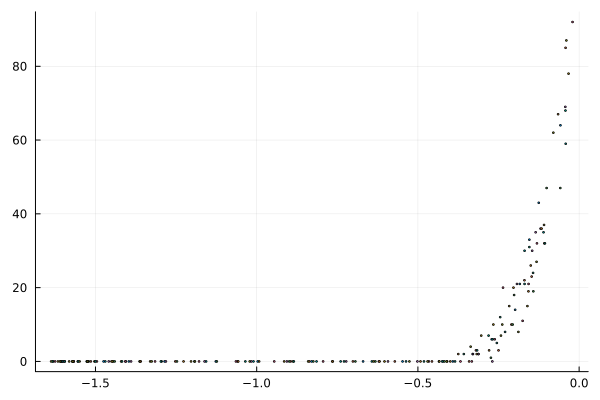

The data file committed next to this chart (first rows):
[64, 43, 33, 21, 14, 6, 2, 0, 0, 0, 0, 0, 0, 0, 0, 0, 0, 0, 0, 0], [85, 32, 23, 22
[-0.058, -0.1252, -0.1544, -0.184, -0.1984, -0.2712, -0.33, -0.3916, -0.422, -0.5476, -0.67, -0.8296, -0.9968, -1.127, -1.286, -1.396, -1.475, -1.526, -1.57, -1.6056], [-0.042, -0.108, -0.1472, -0.1696
0.1, 0.1214, 0.1474, 0.179, 0.2174, 0.264, 0.3206, 0.3893, 0.4727, 0.5739, 0.6969, 0.8463, 1.028, 1.248, 1.515, 1.84, 2.234, 2.713, 3.294, 4.0
